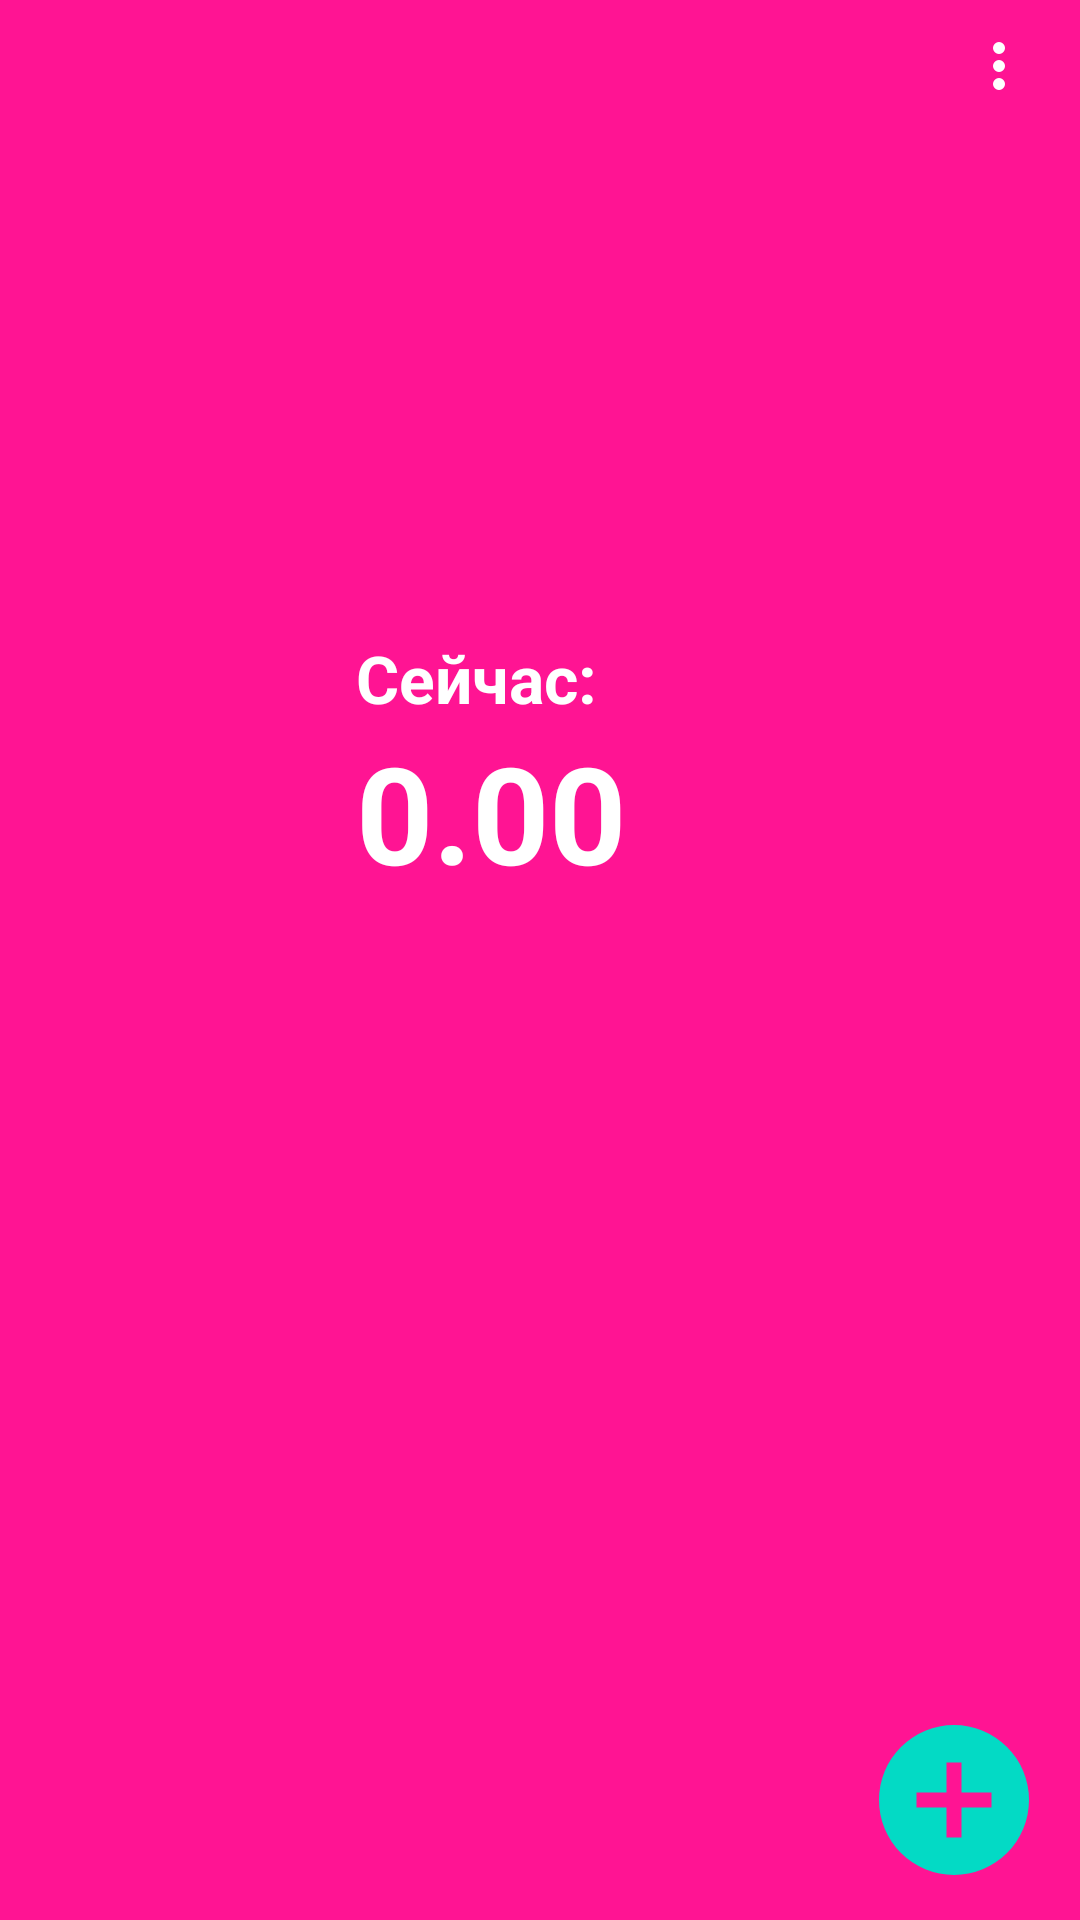

Layout XML and referenced resources for this Android screen:
<!-- AndroidManifest.xml: application theme AppTheme -->
<!-- res/layout/activity_main.xml -->
<?xml version="1.0" encoding="utf-8"?>
<androidx.constraintlayout.widget.ConstraintLayout xmlns:android="http://schemas.android.com/apk/res/android"
    xmlns:app="http://schemas.android.com/apk/res-auto"
    android:layout_width="match_parent"
    android:layout_height="match_parent"
    android:background="@color/pink">

    <ImageButton
        android:id="@+id/menu_button"
        android:layout_width="wrap_content"
        android:layout_height="wrap_content"
        android:backgroundTint="@android:color/transparent"
        android:src="@drawable/ic_menu"
        app:layout_constraintRight_toRightOf="parent"
        app:layout_constraintTop_toTopOf="parent" />

    <androidx.constraintlayout.widget.Guideline
        android:id="@+id/top_gl"
        android:layout_width="wrap_content"
        android:layout_height="wrap_content"
        android:orientation="horizontal"
        app:layout_constraintGuide_percent="0.33" />

    <androidx.constraintlayout.widget.Guideline
        android:id="@+id/left_gl"
        android:layout_width="wrap_content"
        android:layout_height="wrap_content"
        android:orientation="vertical"
        app:layout_constraintGuide_percent="0.33" />

    <TextView
        android:id="@+id/now_text_view"
        android:layout_width="wrap_content"
        android:layout_height="wrap_content"
        android:text="@string/now"
        android:textColor="@color/white"
        android:textSize="@dimen/text_size_22"
        android:textStyle="bold"
        app:layout_constraintLeft_toRightOf="@+id/left_gl"
        app:layout_constraintTop_toTopOf="@+id/top_gl" />

    <TextView
        android:layout_width="wrap_content"
        android:layout_height="wrap_content"
        android:text="@string/zero"
        android:textColor="@color/white"
        android:textSize="@dimen/text_size_45"
        android:textStyle="bold"
        app:layout_constraintLeft_toLeftOf="@+id/now_text_view"
        app:layout_constraintTop_toBottomOf="@+id/now_text_view" />

    <ImageButton
        android:id="@+id/plus_button"
        android:layout_width="wrap_content"
        android:layout_height="wrap_content"
        android:layout_marginEnd="@dimen/margin_10"
        android:layout_marginBottom="@dimen/margin_10"
        android:backgroundTint="@android:color/transparent"
        android:src="@drawable/ic_plus"
        app:layout_constraintBottom_toBottomOf="parent"
        app:layout_constraintRight_toRightOf="parent" />

</androidx.constraintlayout.widget.ConstraintLayout>
<!-- resources referenced by this layout -->
<resources>
  <color name="pink">#ff1493</color>
  <color name="white">#FFFFFFFF</color>
  <dimen name="text_size_22">22sp</dimen>
  <dimen name="text_size_45">45sp</dimen>
  <!-- drawable ic_menu (drawable) -->
  <vector xmlns:android="http://schemas.android.com/apk/res/android"
      android:width="27dp"
      android:height="27dp"
      android:viewportWidth="27"
      android:viewportHeight="27">
    <path
        android:fillColor="#FFF"
        android:pathData="M12,16A2,2 0,0 1,14 18A2,2 0,0 1,12 20A2,2 0,0 1,10 18A2,2 0,0 1,12 16M12,10A2,2 0,0 1,14 12A2,2 0,0 1,12 14A2,2 0,0 1,10 12A2,2 0,0 1,12 10M12,4A2,2 0,0 1,14 6A2,2 0,0 1,12 8A2,2 0,0 1,10 6A2,2 0,0 1,12 4Z"/>
  </vector>
  <!-- drawable ic_plus (drawable) -->
  <vector xmlns:android="http://schemas.android.com/apk/res/android"
      android:width="60dp"
      android:height="60dp"
      android:viewportWidth="24"
      android:viewportHeight="24">
    <path
        android:fillColor="?colorAccent"
        android:pathData="M17,13H13V17H11V13H7V11H11V7H13V11H17M12,2A10,10 0,0 0,2 12A10,10 0,0 0,12 22A10,10 0,0 0,22 12A10,10 0,0 0,12 2Z"/>
  </vector>
  <string name="now">Сейчас:</string>
  <string name="zero">0.00</string>
</resources>
